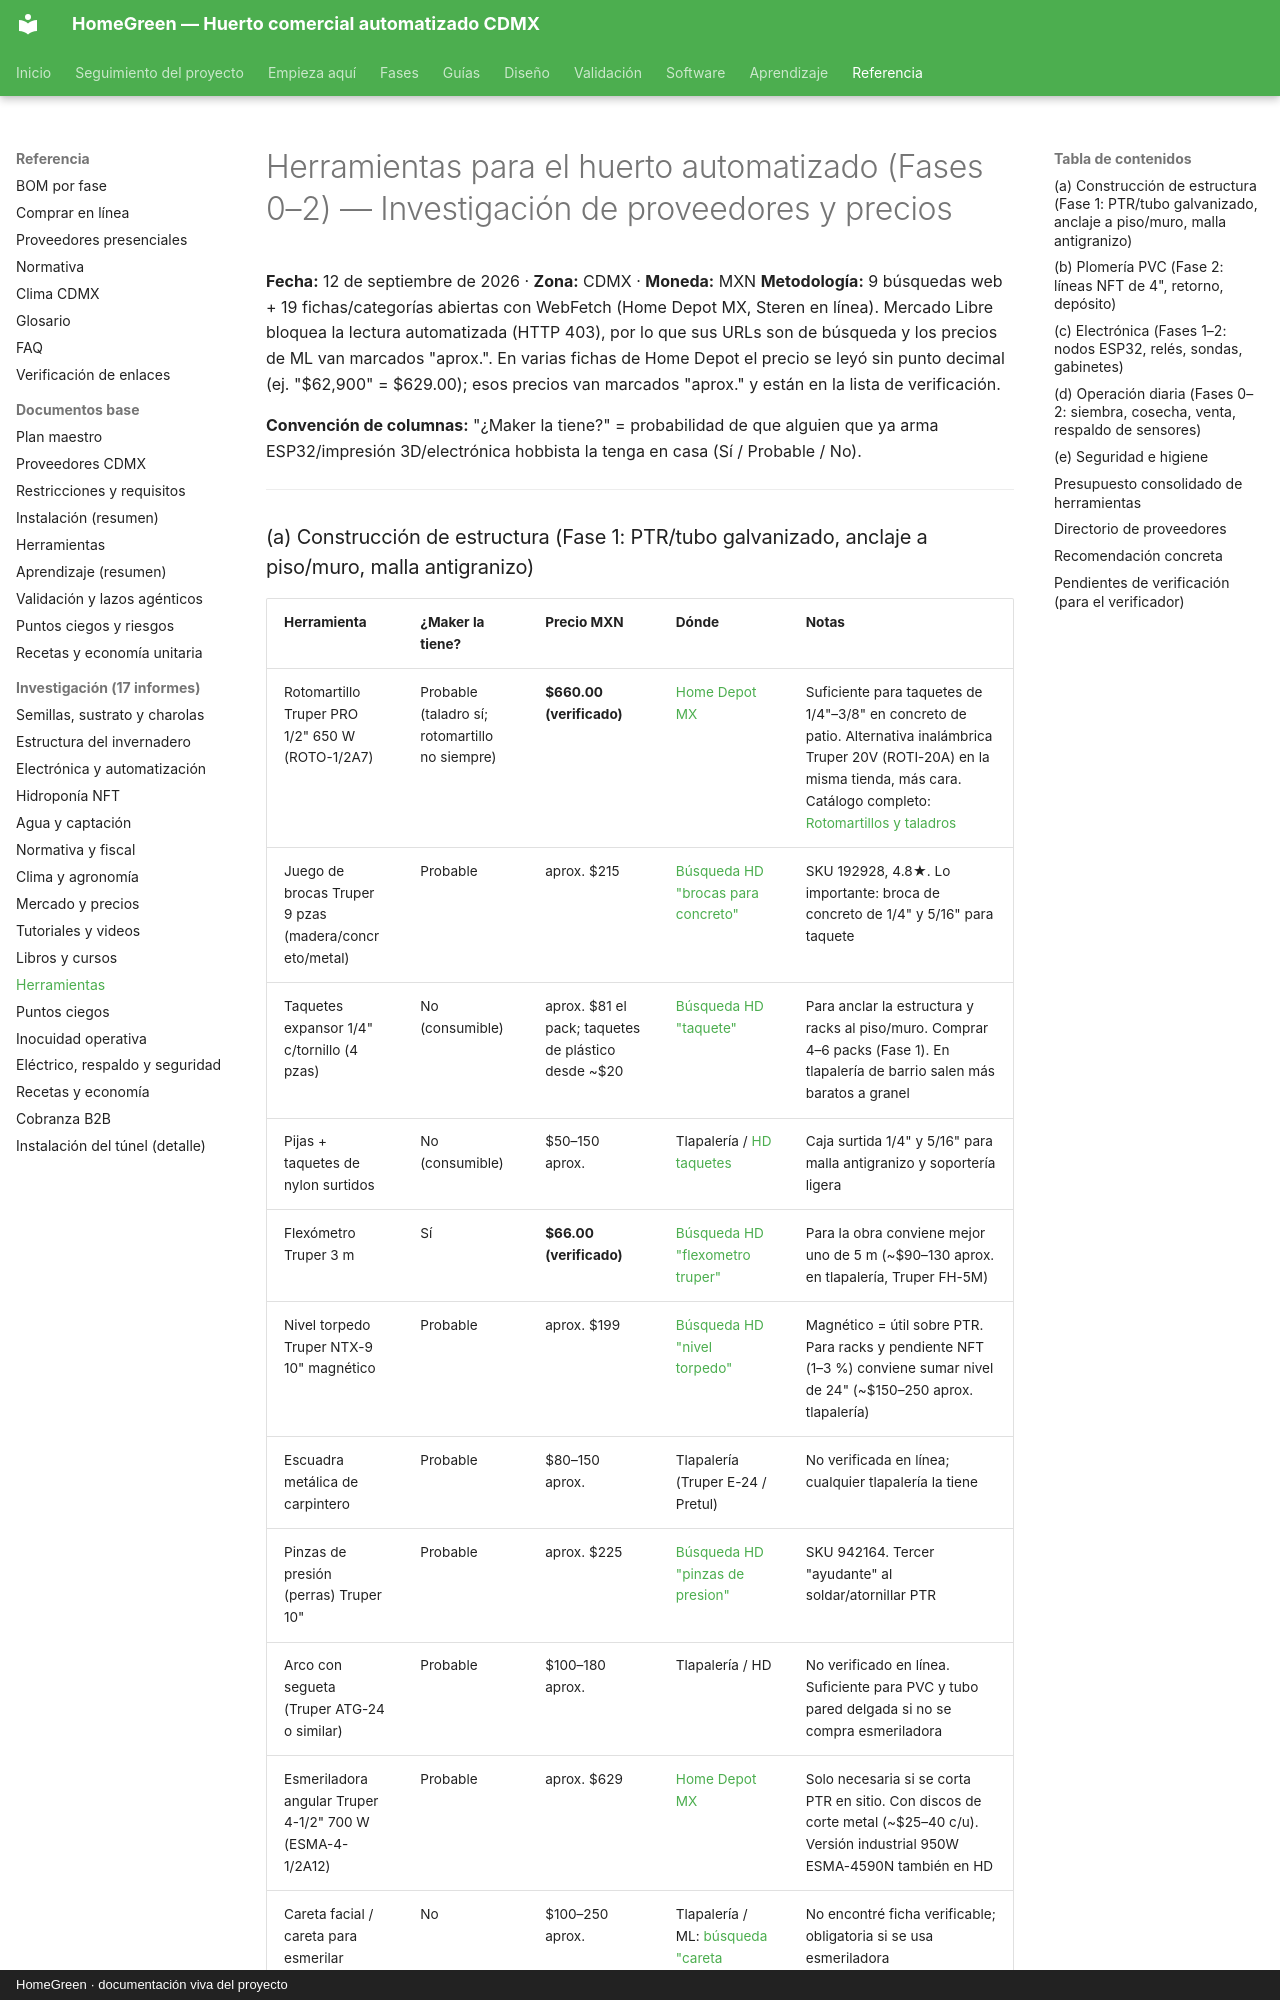

repository: AndresIslas99/HomeGreen · page: research/herramientas/index.html · generator: mkdocs · copyright: HomeGreen · documentación viva del proyecto

# Herramientas para el huerto automatizado (Fases 0–2) — Investigación de proveedores y precios

**Fecha:** 12 de septiembre de 2026 · **Zona:** CDMX · **Moneda:** MXN
**Metodología:** 9 búsquedas web + 19 fichas/categorías abiertas con WebFetch (Home Depot MX, Steren en línea). Mercado Libre bloquea la lectura automatizada (HTTP 403), por lo que sus URLs son de búsqueda y los precios de ML van marcados "aprox.". En varias fichas de Home Depot el precio se leyó sin punto decimal (ej. "$62,900" = $629.00); esos precios van marcados "aprox." y están en la lista de verificación.

**Convención de columnas:** "¿Maker la tiene?" = probabilidad de que alguien que ya arma ESP32/impresión 3D/electrónica hobbista la tenga en casa (Sí / Probable / No).

---
